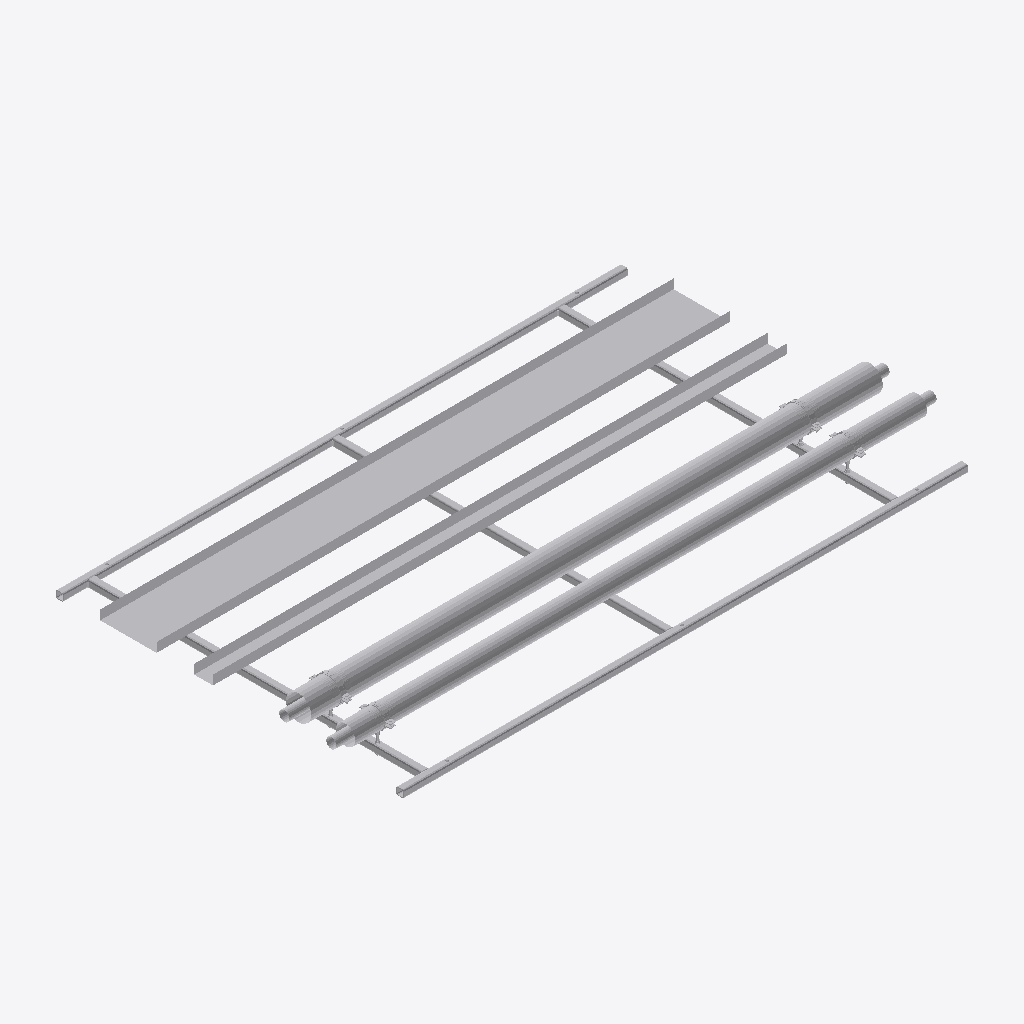
Isometric view of an IFC building model (IFC-SPF (STEP), schema IFC2X3, length unit millimetre), seen from the south-west, elements coloured by IFC class (only those large enough to see are counted): 21 other elements (light grey).
Extent 3.2 m × 1.9 m × 0.3 m (x, y, z). Storeys (2): Level 0 at 0.00 m; Level 1 at 4.00 m. Elements (43): 39 IfcBuildingElementProxy, 4 IfcMechanicalFastener.

HEADER;
FILE_DESCRIPTION(('ViewDefinition [CoordinationView]','RevitIdentifiers [ContentGUID: bd057799-ab2a-4c32-b9f8-a49134bfda82, VersionGUID: e5ec8929-f41f-4976-8bd4-8c4578e0f8ba, NumberOfSaves: 0]'),'2;1');
FILE_NAME('SP-01-SP01.ifc','2026-11-01T13:25:22+00:00',(''),(''),'ODA SDAI 25.12','Autodesk - Revit 26.4.20.9 (ENG) - 26.4.20.9','');
FILE_SCHEMA(('IFC2X3'));
ENDSEC;
DATA;
#20=IFCPROJECT('2z1NUPgofCChduf97BG2Lo',#6,'Project Number',$,$,'Project Name','Project Status',(#13,#18),#59629);
#34=IFCSITE('2z1NUPgofCChduf97BG2Lm',#6,'Default',$,$,#33,$,$,.ELEMENT.,(51,30,23,112487),(0,-7,-37,-956022),0.0,$,$);
#24=IFCBUILDING('2z1NUPgofCChduf97BG2Lp',#6,'',$,$,#23,$,'',.ELEMENT.,$,$,#21);
#27=IFCBUILDINGSTOREY('3Zu5Bv0LOHrPC10026FoQQ',#6,'Level 0',$,$,#26,$,'Level 0',.ELEMENT.,0.0);
#31=IFCBUILDINGSTOREY('15Z0v90RiHrPC20026FoKR',#6,'Level 1',$,$,#30,$,'Level 1',.ELEMENT.,3999.9999999999995);
#48812=IFCBUILDINGELEMENTPROXY('3bx8afz1z9TelKZ4LuxNfG',#6,'Straight:Default:885482',$,$,#48811,#48808,'885482',$);
#48727=IFCBUILDINGELEMENTPROXY('3bx8afz1z9TelKZ4LuxNfa',#6,'885470',$,$,#48529,#48726,'885470',$);
#48769=IFCBUILDINGELEMENTPROXY('3bx8afz1z9TelKZ4LuxNfV',#6,'Straight:Default:885477',$,$,#48768,#48765,'885477',$);
#48299=IFCBUILDINGELEMENTPROXY('3bx8afz1z9TelKZ4LuxNf$',#6,'885445',$,$,#48101,#48298,'885445',$);
#15467=IFCBUILDINGELEMENTPROXY('3bx8afz1z9TelKZ4LuxNeK',#6,'Side rail, left, drilled 3 x 14 dia:885422',$,$,#36,#15466,'885422',$);
#30894=IFCBUILDINGELEMENTPROXY('3bx8afz1z9TelKZ4LuxNeL',#6,'Side rail, right, drilled 3 x 14 dia:885423',$,$,#15470,#30893,'885423',$);
#39047=IFCBUILDINGELEMENTPROXY('3bx8afz1z9TelKZ4LuxNeA',#6,'Ring 2 cross member, row 1, drilled 2 x 12 dia:885424',$,$,#30897,#39046,'885424',$);
#47333=IFCBUILDINGELEMENTPROXY('3bx8afz1z9TelKZ4LuxNe8',#6,'Ring 27 cross member, row 1, drilled 2 x 12 dia:885426',$,$,#39180,#47332,'885426',$);
#39177=IFCBUILDINGELEMENTPROXY('3bx8afz1z9TelKZ4LuxNeB',#6,'Ring 15 cross member, row 1:885425',$,$,#39050,#39176,'885425',$);
#48307=IFCBUILDINGELEMENTPROXY('3bx8afz1z9TelKZ4LuxNfs',#6,'S1 (7270S) - Slip Straight Connector:Default:885452',$,$,#48306,#48303,'885452',$);
#47879=IFCBUILDINGELEMENTPROXY('3bx8afz1z9TelKZ4LuxNe9',#6,'S1 (7270S) - Slip Straight Connector:Default:885427',$,$,#47878,#47875,'885427',$);
#59318=IFCMECHANICALFASTENER('3bx8afz1z9TelKZ4LuxNf2',#6,'Walraven Heavy Duty Clamp HD500 (M810, M1012) (BUP1000):Walraven Heavy Duty Clamp HD500 (M810, M1012) (BUP1000):885496','Heavy Duty Clamp HD500 (M10/12) (BUP1000) 132 - 140 mm',$,#59317,#59314,'885496',$,$);
#59413=IFCMECHANICALFASTENER('3bx8afz1z9TelKZ4LuxNkz',#6,'Walraven Heavy Duty Clamp HD500 (M810, M1012) (BUP1000):Walraven Heavy Duty Clamp HD500 (M810, M1012) (BUP1000):885511','Heavy Duty Clamp HD500 (M10/12) (BUP1000) 132 - 140 mm',$,#59412,#59409,'885511',$,$);
#59504=IFCBUILDINGELEMENTPROXY('3bx8afz1z9TelKZ4LuxNkg',#6,'Insulation block 134 x 100:885520',$,$,#59494,#59503,'885520',$);
#59478=IFCBUILDINGELEMENTPROXY('3bx8afz1z9TelKZ4LuxNkq',#6,'Insulation block 134 x 100:885518',$,$,#59468,#59477,'885518',$);
#54027=IFCMECHANICALFASTENER('3bx8afz1z9TelKZ4LuxNfA',#6,'Walraven Heavy Duty Clamp HD500 (M810, M1012) (BUP1000):Walraven Heavy Duty Clamp HD500 (M810, M1012) (BUP1000):885488','Heavy Duty Clamp HD500 (M10/12) (BUP1000) 98 - 106 mm',$,#54026,#54022,'885488',$,$);
#59371=IFCMECHANICALFASTENER('3bx8afz1z9TelKZ4LuxNf5',#6,'Walraven Heavy Duty Clamp HD500 (M810, M1012) (BUP1000):Walraven Heavy Duty Clamp HD500 (M810, M1012) (BUP1000):885503','Heavy Duty Clamp HD500 (M10/12) (BUP1000) 98 - 106 mm',$,#59370,#59367,'885503',$,$);
#59465=IFCBUILDINGELEMENTPROXY('3bx8afz1z9TelKZ4LuxNkt',#6,'Insulation block 104 x 100:885517',$,$,#59450,#59464,'885517',$);
#59491=IFCBUILDINGELEMENTPROXY('3bx8afz1z9TelKZ4LuxNkr',#6,'Insulation block 104 x 100:885519',$,$,#59481,#59490,'885519',$);
#47888=IFCBUILDINGELEMENTPROXY('3bx8afz1z9TelKZ4LuxNe0',#6,'S1 (7270S) - Slip Straight Connector:Default:885434',$,$,#47887,#47884,'885434',$);
#48316=IFCBUILDINGELEMENTPROXY('3bx8afz1z9TelKZ4LuxNff',#6,'S1 (7270S) - Slip Straight Connector:Default:885459',$,$,#48315,#48312,'885459',$);
ENDSEC;
